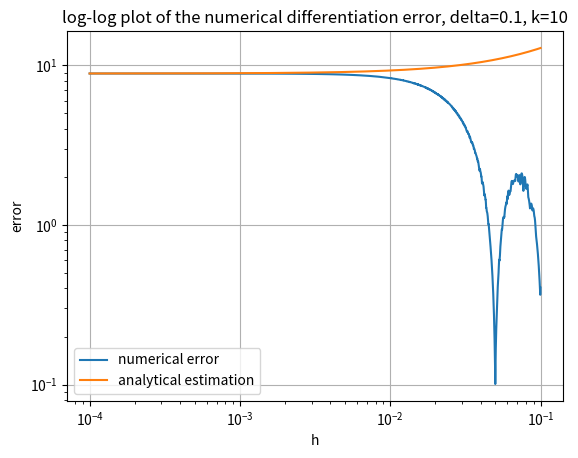

The script that saved this image:
from typing import Callable
from itertools import product

from matplotlib import pyplot as plt
import numpy as np


X = np.ndarray
F = Callable[[X], X]


def f(x: X) -> X:
    return np.sin(2 * np.pi * x)


def f_prime(x: X) -> X:
    return 2 * np.pi * np.cos(2 * np.pi * x)


def get_f_delta(delta: float, k: int) -> F:
    return lambda x: f(x) + get_n(delta, k)(x)


def get_f_delta_prime(delta: float, k: int) -> F:
    return lambda x: f_prime(x) + get_n_prime(delta, k)(x)


def get_n(delta: float, k: int) -> F:
    return lambda x: np.sqrt(2) * delta * np.sin(2 * np.pi * k * x)


def get_n_prime(delta: float, k: int) -> F:
    return lambda x: 2 * np.sqrt(2) * delta * np.pi * k * np.cos(2 * np.pi * k * x)


def sub_2():
    ks = [1, 10, 100]
    deltas = [0.1, 0.01, 0.001]
    x = np.linspace(0, 1, 1000)

    combinations = list(product(deltas, ks))
    fig, axs = plt.subplots(len(combinations), 2, figsize=(14, 5*len(combinations)))

    for i, (delta, k) in enumerate(combinations):
        axs[i][0].plot(x, f(x), label="f")
        axs[i][0].plot(x, get_f_delta(delta, k)(x), label="f_delta")
        axs[i][0].set_ylabel(f"{k=}, {delta=}")
        axs[i][0].legend()

        axs[i][1].plot(x, f_prime(x), label="f'")
        axs[i][1].plot(x, get_f_delta_prime(delta, k)(x), label="f'_delta")
        axs[i][1].legend()

    fig.tight_layout()
    fig.show()


def sub_4():
    delta = 0.1
    k = 10
    f_delta = get_f_delta(delta, k)
    hs = np.logspace(0, 3, 10000) / 10000

    estimates = 4*np.pi**2*hs + 2 * np.sqrt(2) * np.pi * delta * k
    norms = np.zeros_like(hs)

    for i, h in enumerate(hs):
        x = np.arange(start=0, stop=1, step=h)
        true = f_prime(x)[1:-1]
        approx = (f_delta(x)[2:] - f_delta(x)[:-2])/(2*h)
        norms[i] = np.max(np.abs(true - approx))

    plt.loglog(hs, norms, label="numerical error")
    plt.loglog(hs, estimates, label="analytical estimation")
    plt.xlabel("h")
    plt.ylabel("error")
    plt.title(f"log-log plot of the numerical differentiation error, {delta=}, {k=}")
    plt.grid()
    plt.legend()
    plt.show()


def main():
    sub_4()


if __name__ == '__main__':
    main()
